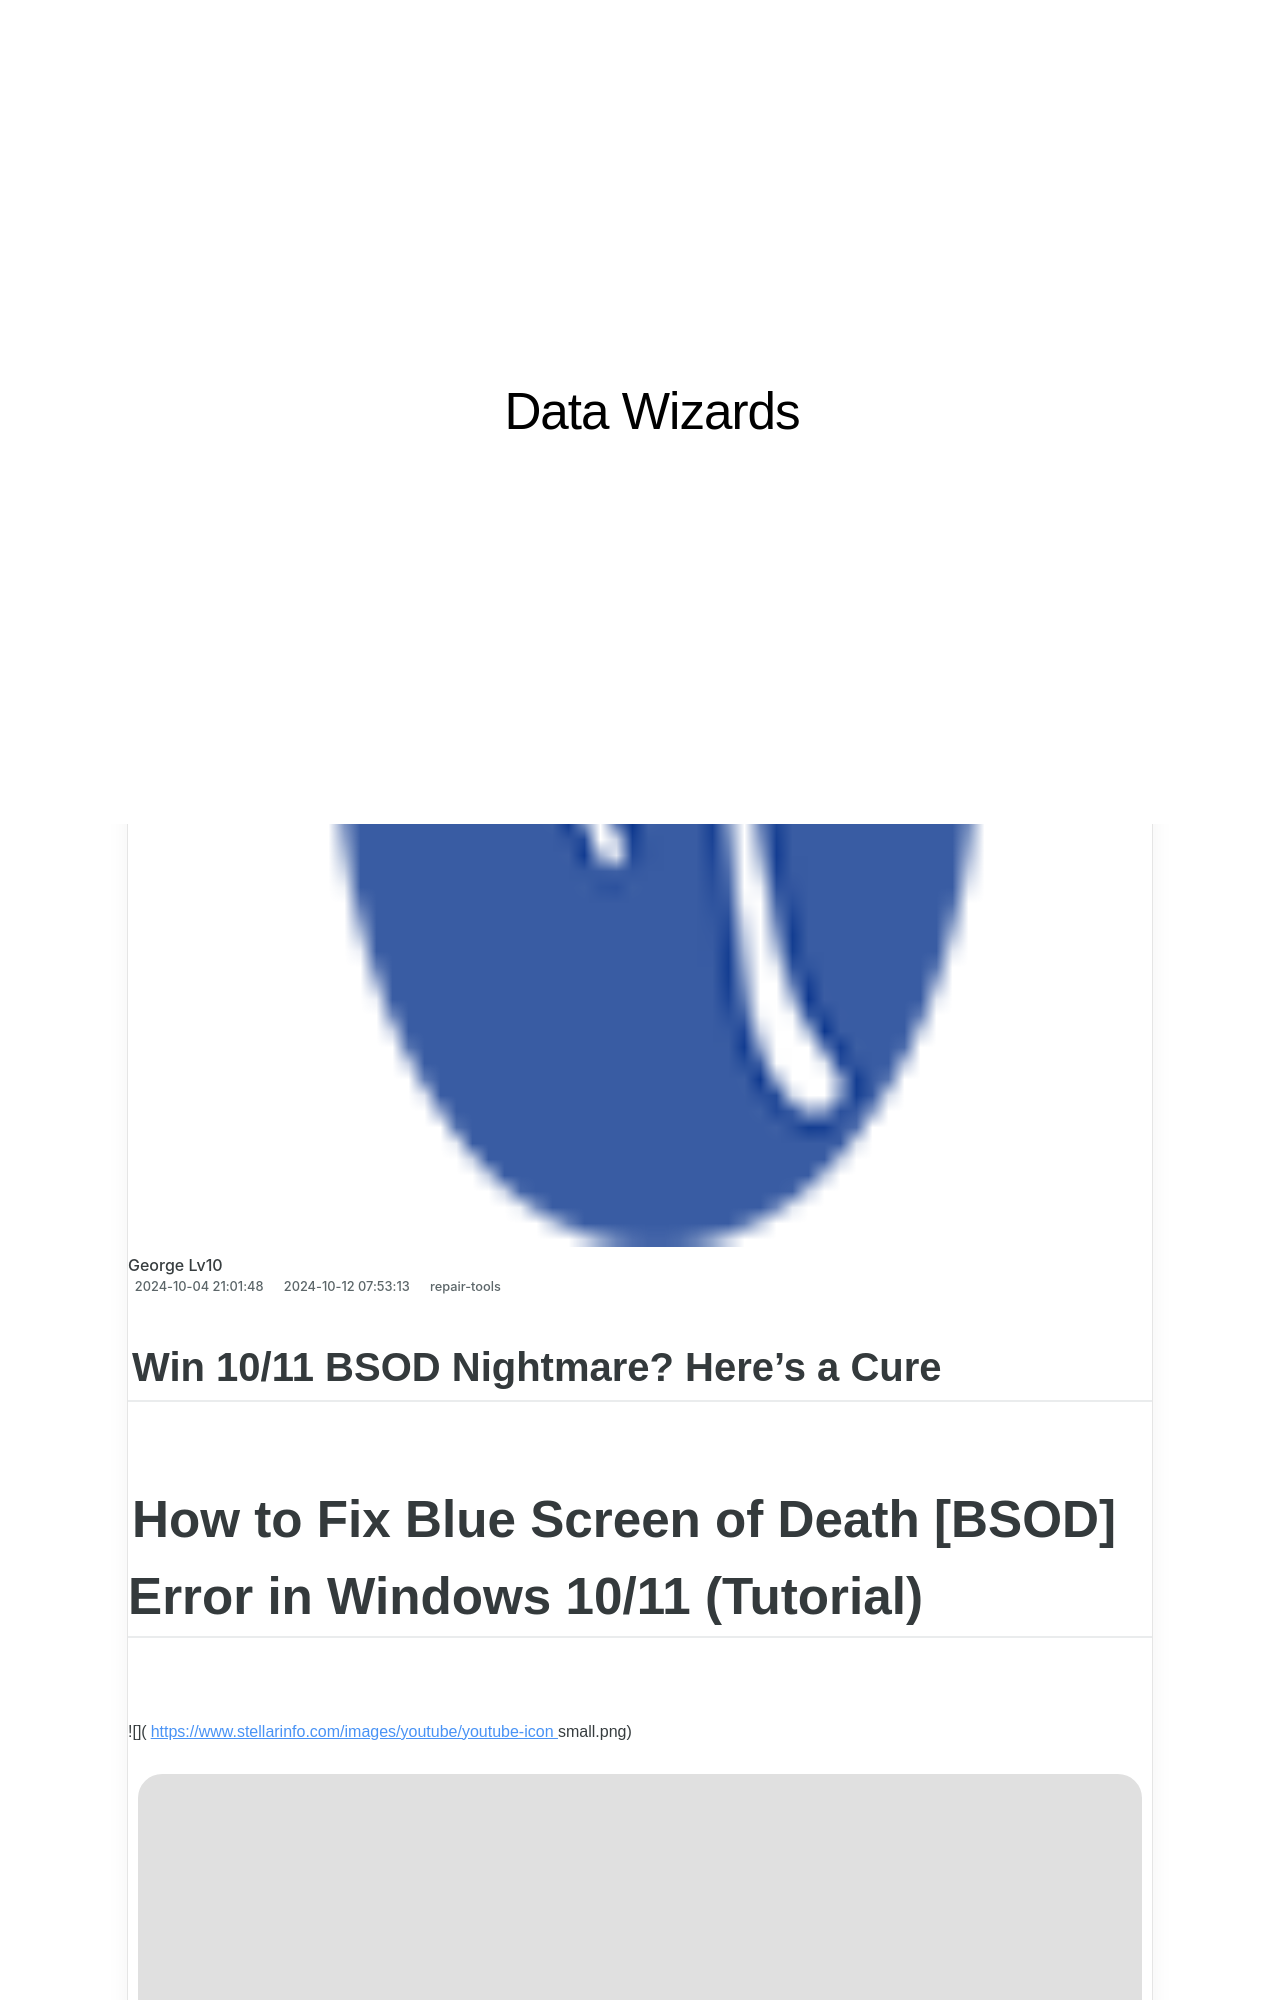

repository: techidaily/site-data-wizards · page: 1720671889020-win-1011-bsod-nightmare-heres-a-cure/index.html · generator: jekyll

---
title: Win 10/11 BSOD Nightmare? Here's a Cure
date: 2024-10-04T21:01:48.508Z
updated: 2024-10-12T07:53:13.618Z
categories:
  - repair-tools
description: This Article Describes Win 10/11 BSOD Nightmare? Here's a Cure
excerpt: This Article Describes Win 10/11 BSOD Nightmare? Here's a Cure
keywords: Windows Blue Screen of Death (BSOD) Fix,Resolve Win10/11 Error Messages,Stop BSOD in Windows OS,Fix System Crash on Win10/11,BSOD Troubleshooting Guide,Prevent Win10 Errors,System Stability Tips for Windows 10/11
thumbnail: https://thmb.techidaily.com/0f935ebe417d47bcf2165f433dd2058985bf2be660072717b5b9a5f64bf35952.jpg
---

## Win 10/11 BSOD Nightmare? Here's a Cure

# How to Fix Blue Screen of Death \[BSOD\] Error in Windows 10/11 (Tutorial)

##### 
![](https://www.stellarinfo.com/images/youtube/youtube-icon small.png)

![](https://www.stellarinfo.com/images/youtube/clock-icon.png)

###### 8:23

![](https://www.stellarinfo.com/images/youtube/eye-icon.png)

###### 20,105 Views

![](https://www.stellarinfo.com/images/youtube/calander-icon.png)
